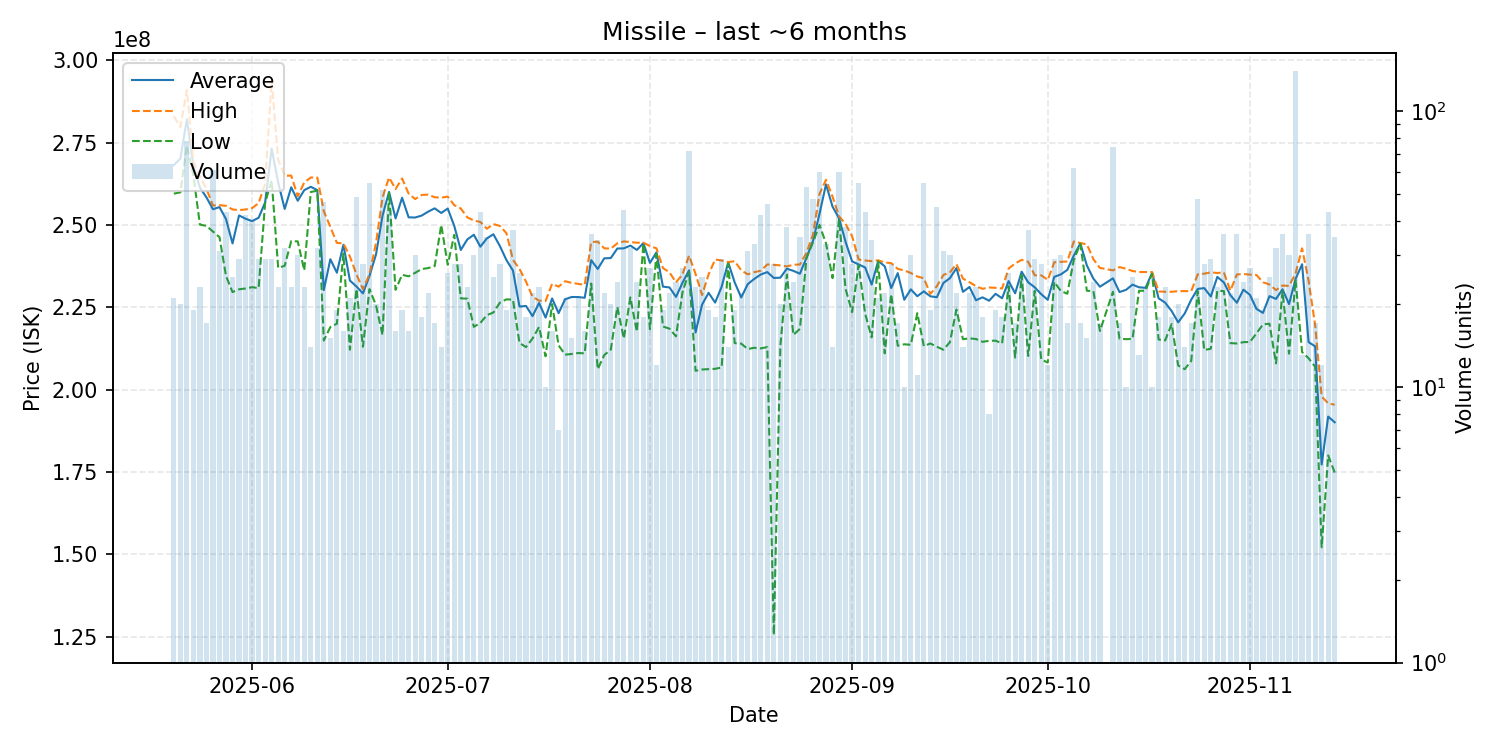

The table this chart was drawn from, first rows:
date, average, highest, lowest, order_count, volume
2025-05-20, 268190476, 283000000, 259500000, 20, 21
2025-05-21, 270125000, 279700000, 259900000, 15, 20
2025-05-22, 282048718, 291000000, 274100000, 40, 78
2025-05-23, 267921053, 269400000, 265000000, 17, 19
2025-05-24, 261347826, 264600000, 250100000, 20, 23
2025-05-25, 258376471, 261000000, 249700000, 14, 17
2025-05-26, 254757377, 255900000, 248000000, 44, 61
2025-05-27, 255419355, 256000000, 246300000, 28, 31
2025-05-28, 251769767, 255800000, 234500000, 39, 43
2025-05-29, 244384000, 254700000, 229600000, 24, 25
2025-05-30, 252882759, 254500000, 230450000, 27, 29
2025-05-31, 251878571, 254700000, 230700000, 38, 42
2025-06-01, 251157500, 255100000, 231100000, 38, 40
2025-06-02, 252182759, 256600000, 230800000, 23, 29
2025-06-03, 256817241, 262550000, 256700000, 27, 29
2025-06-04, 273210345, 293800000, 263600000, 26, 29
2025-06-05, 262865217, 269800000, 236950000, 23, 23
2025-06-06, 254846875, 264900000, 237600000, 24, 32
2025-06-07, 261430435, 265000000, 245100000, 21, 23
2025-06-08, 257343333, 258700000, 245000000, 30, 30
2025-06-09, 260569565, 262900000, 236200000, 20, 23
2025-06-10, 261585714, 264400000, 260000000, 11, 14
2025-06-11, 260568750, 264400000, 260400000, 16, 32
2025-06-12, 230217021, 254150000, 214900000, 27, 47
2025-06-13, 239586667, 249400000, 219000000, 15, 15
2025-06-14, 235494737, 244550000, 220000000, 13, 19
2025-06-15, 243968750, 244400000, 241300000, 15, 16
2025-06-16, 233119048, 240400000, 212100000, 18, 21
2025-06-17, 231297959, 235000000, 230500000, 42, 49
2025-06-18, 229210714, 230500000, 213000000, 19, 28
2025-06-19, 234534545, 235000000, 230500000, 32, 55
2025-06-20, 241025000, 244500000, 225600000, 19, 20
2025-06-21, 252815385, 258350000, 216550000, 42, 52
2025-06-22, 260027273, 264400000, 259750000, 33, 44
2025-06-23, 251975000, 260900000, 230300000, 11, 16
2025-06-24, 258247368, 264100000, 234850000, 17, 19
2025-06-25, 252312500, 259500000, 234400000, 15, 16
2025-06-26, 252246667, 257850000, 235450000, 26, 30
2025-06-27, 252833333, 259100000, 236600000, 18, 18
2025-06-28, 254040909, 259200000, 236900000, 21, 22
2025-06-29, 255035294, 258400000, 237500000, 17, 17
2025-06-30, 253628571, 258300000, 250000000, 10, 14
2025-07-01, 254973077, 258600000, 237900000, 22, 26
2025-07-02, 249689286, 256000000, 247000000, 23, 28
2025-07-03, 242400000, 255000000, 227700000, 28, 28
2025-07-04, 245595652, 252300000, 227600000, 19, 23
2025-07-05, 247016667, 251350000, 219050000, 21, 30
2025-07-06, 243390698, 250900000, 220250000, 35, 43
2025-07-07, 245902857, 248850000, 222600000, 27, 35
2025-07-08, 247164000, 250250000, 223400000, 21, 25
2025-07-09, 243578571, 249700000, 226400000, 25, 28
2025-07-10, 239321053, 247500000, 227400000, 16, 19
2025-07-11, 236143243, 239400000, 227300000, 31, 37
2025-07-12, 225211538, 236650000, 214150000, 24, 26
2025-07-13, 225394444, 232800000, 212900000, 17, 18
2025-07-14, 222313636, 228200000, 215500000, 19, 22
2025-07-15, 226300000, 227000000, 219000000, 19, 23
2025-07-16, 221860000, 226900000, 210100000, 10, 10
2025-07-17, 227675000, 232100000, 225950000, 15, 16
2025-07-18, 223214286, 231250000, 213400000, 7, 7
... 118 more rows
